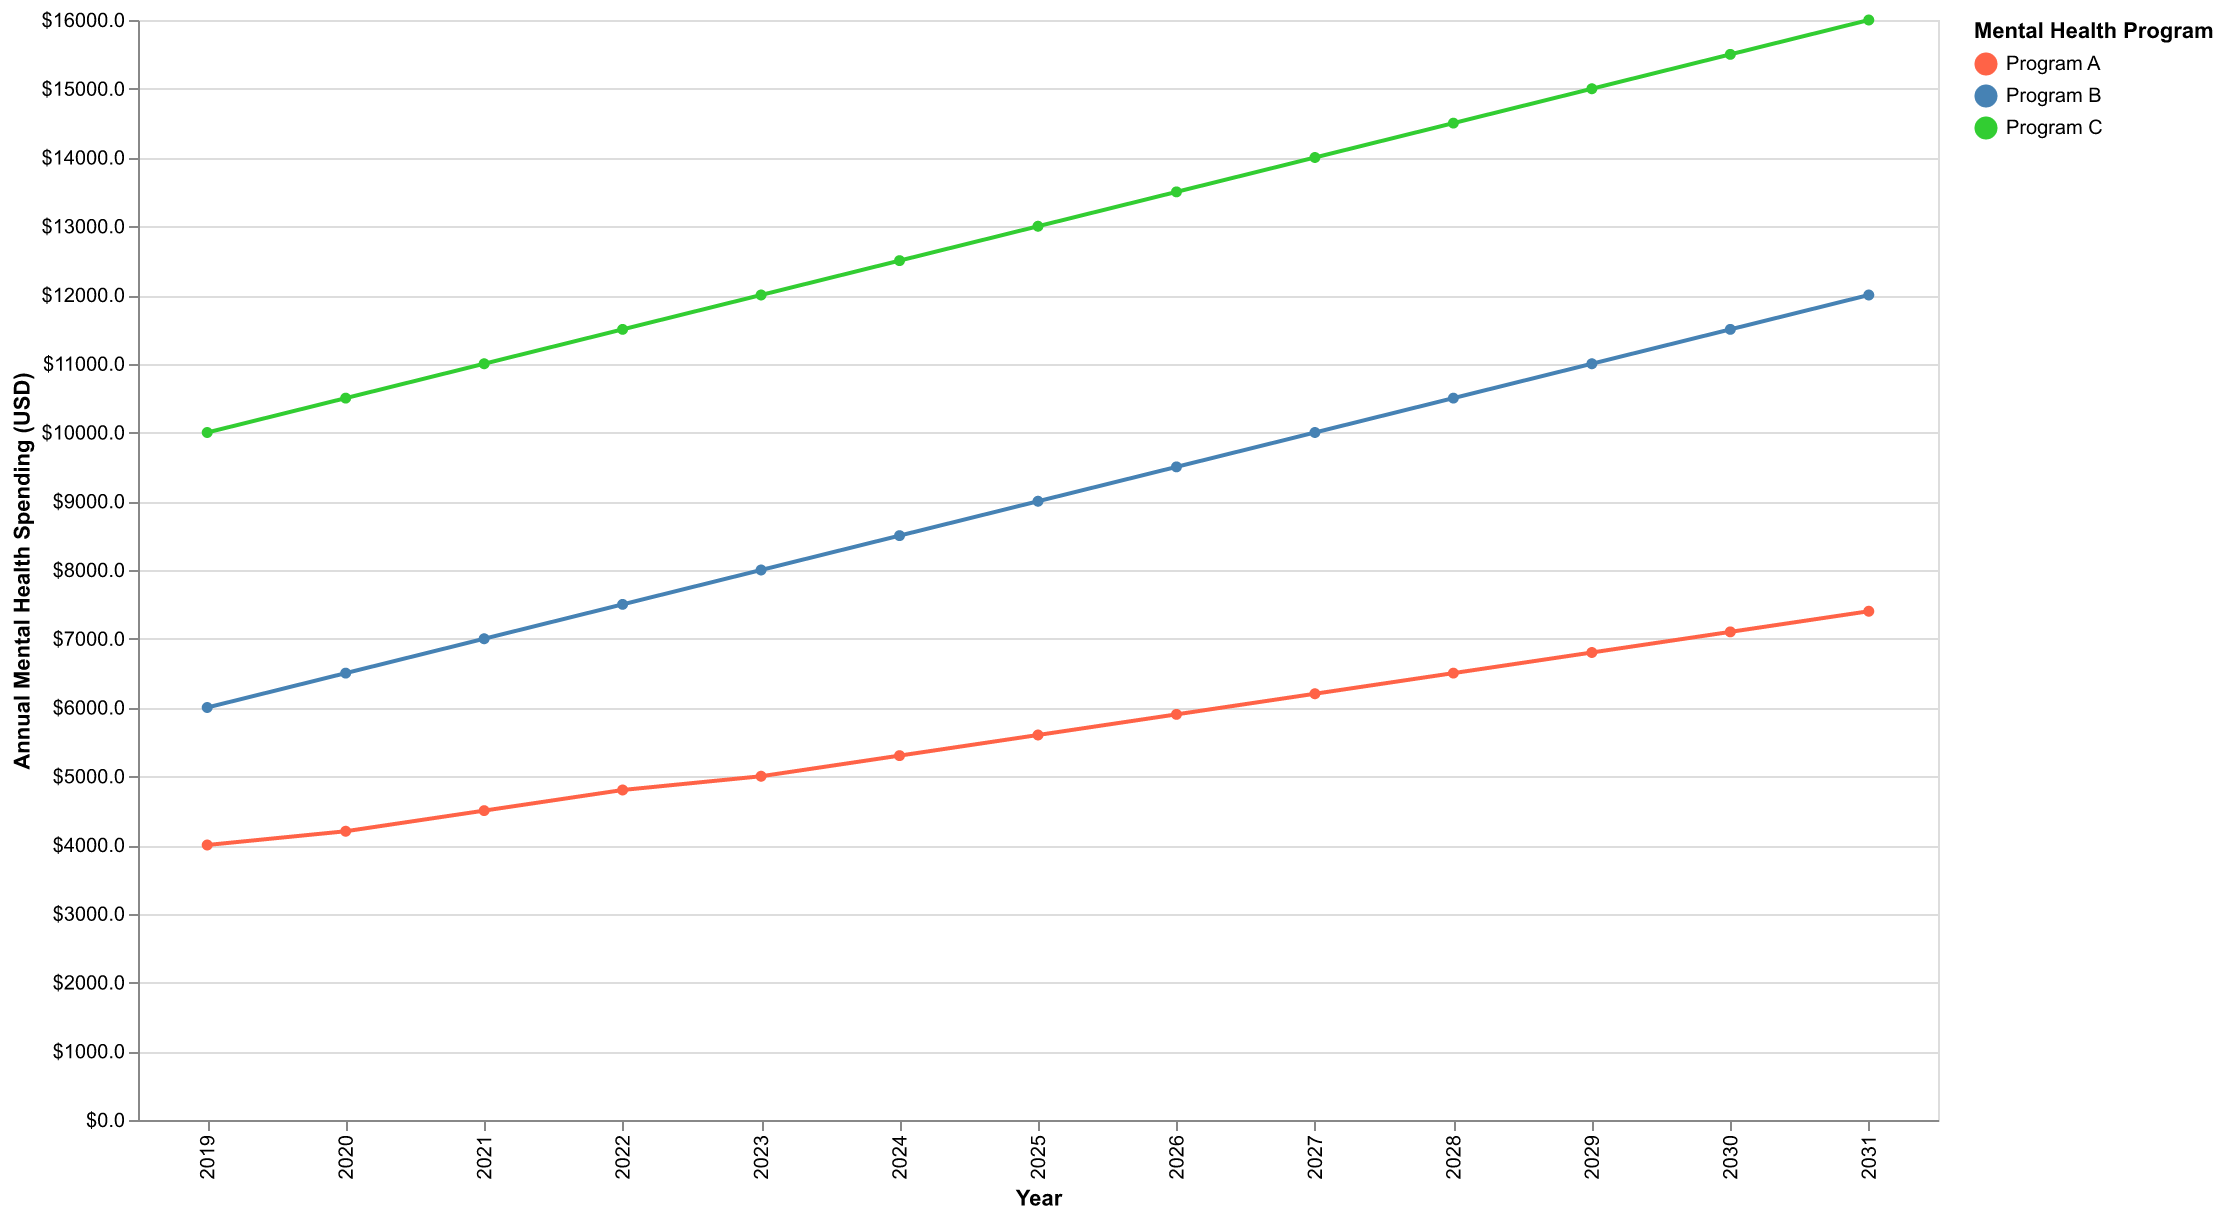

Source data for this figure (header and first rows):
Year, Program A, Program B, Program C
2019, 4000, 6000, 10000
2020, 4200, 6500, 10500
2021, 4500, 7000, 11000
2022, 4800, 7500, 11500
2023, 5000, 8000, 12000
2024, 5300, 8500, 12500
2025, 5600, 9000, 13000
2026, 5900, 9500, 13500
2027, 6200, 10000, 14000
2028, 6500, 10500, 14500
2029, 6800, 11000, 15000
2030, 7100, 11500, 15500
2031, 7400, 12000, 16000
